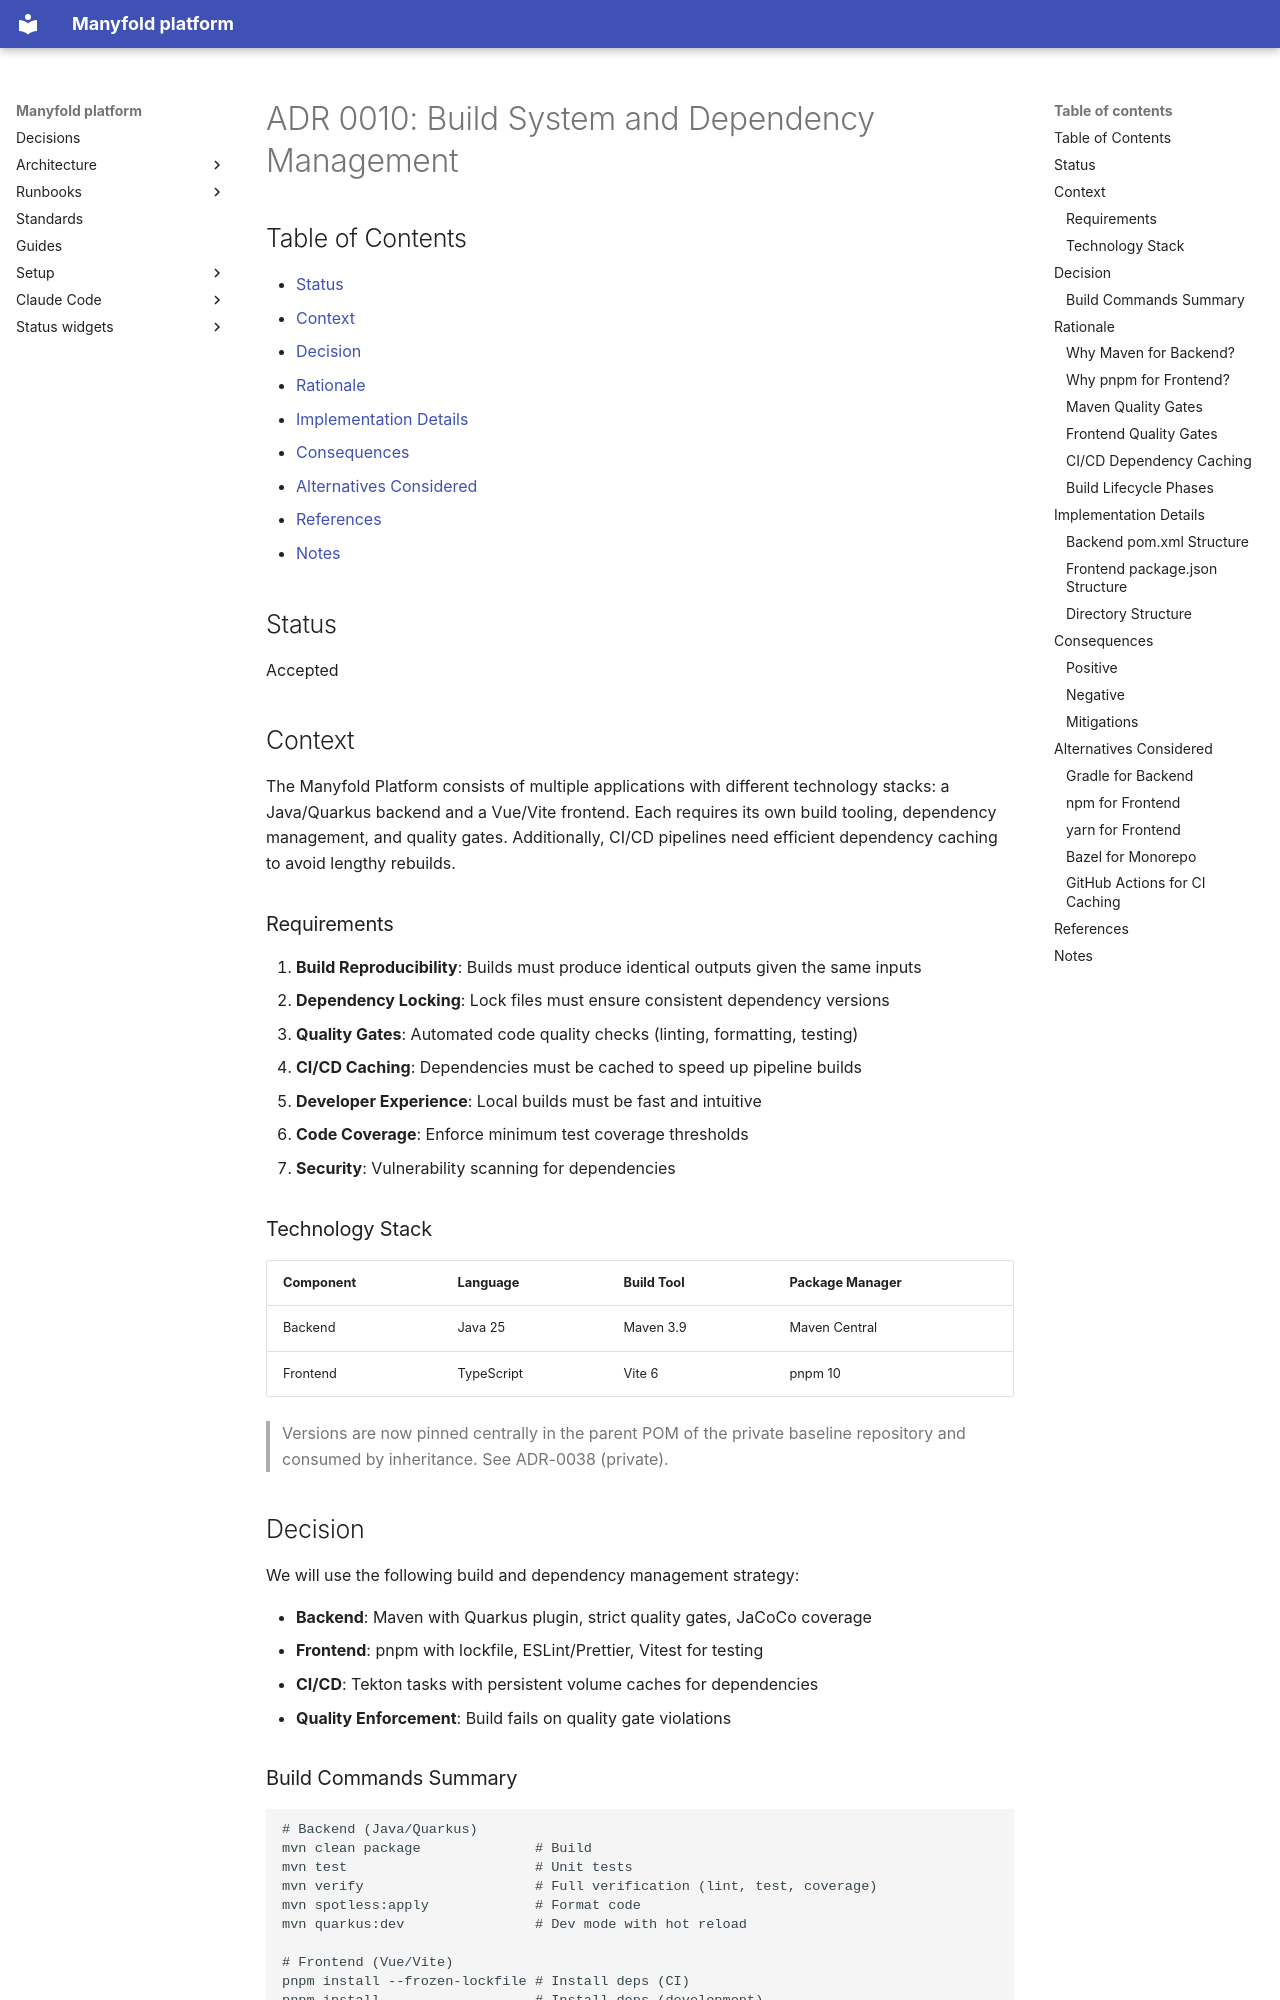

repository: manyfold-dk/manyfold-platform · page: adr/0010-build-system-and-dependency-management/index.html · generator: mkdocs

# ADR 0010: Build System and Dependency Management

## Table of Contents

- [Status](#status)
- [Context](#context)
- [Decision](#decision)
- [Rationale](#rationale)
- [Implementation Details](#implementation-details)
- [Consequences](#consequences)
- [Alternatives Considered](#alternatives-considered)
- [References](#references)
- [Notes](#notes)

## Status

Accepted

## Context

The Manyfold Platform consists of multiple applications with different technology stacks: a Java/Quarkus backend and a Vue/Vite frontend. Each requires its own build tooling, dependency management, and quality gates. Additionally, CI/CD pipelines need efficient dependency caching to avoid lengthy rebuilds.

### Requirements

1. **Build Reproducibility**: Builds must produce identical outputs given the same inputs
2. **Dependency Locking**: Lock files must ensure consistent dependency versions
3. **Quality Gates**: Automated code quality checks (linting, formatting, testing)
4. **CI/CD Caching**: Dependencies must be cached to speed up pipeline builds
5. **Developer Experience**: Local builds must be fast and intuitive
6. **Code Coverage**: Enforce minimum test coverage thresholds
7. **Security**: Vulnerability scanning for dependencies

### Technology Stack

| Component | Language | Build Tool | Package Manager |
|-----------|----------|------------|-----------------|
| Backend | Java 25 | Maven 3.9 | Maven Central |
| Frontend | TypeScript | Vite 6 | pnpm 10 |

> Versions are now pinned centrally in the parent POM of the private baseline repository
> and consumed by inheritance. See ADR-0038 (private).

## Decision

We will use the following build and dependency management strategy:

- **Backend**: Maven with Quarkus plugin, strict quality gates, JaCoCo coverage
- **Frontend**: pnpm with lockfile, ESLint/Prettier, Vitest for testing
- **CI/CD**: Tekton tasks with persistent volume caches for dependencies
- **Quality Enforcement**: Build fails on quality gate violations

### Build Commands Summary

```bash
# Backend (Java/Quarkus)
mvn clean package              # Build
mvn test                       # Unit tests
mvn verify                     # Full verification (lint, test, coverage)
mvn spotless:apply             # Format code
mvn quarkus:dev                # Dev mode with hot reload

# Frontend (Vue/Vite)
pnpm install --frozen-lockfile # Install deps (CI)
pnpm install                   # Install deps (development)
pnpm build                     # Production build
pnpm test:unit                 # Unit tests
pnpm lint && pnpm format       # Lint and format
pnpm dev                       # Dev server
```

## Rationale
